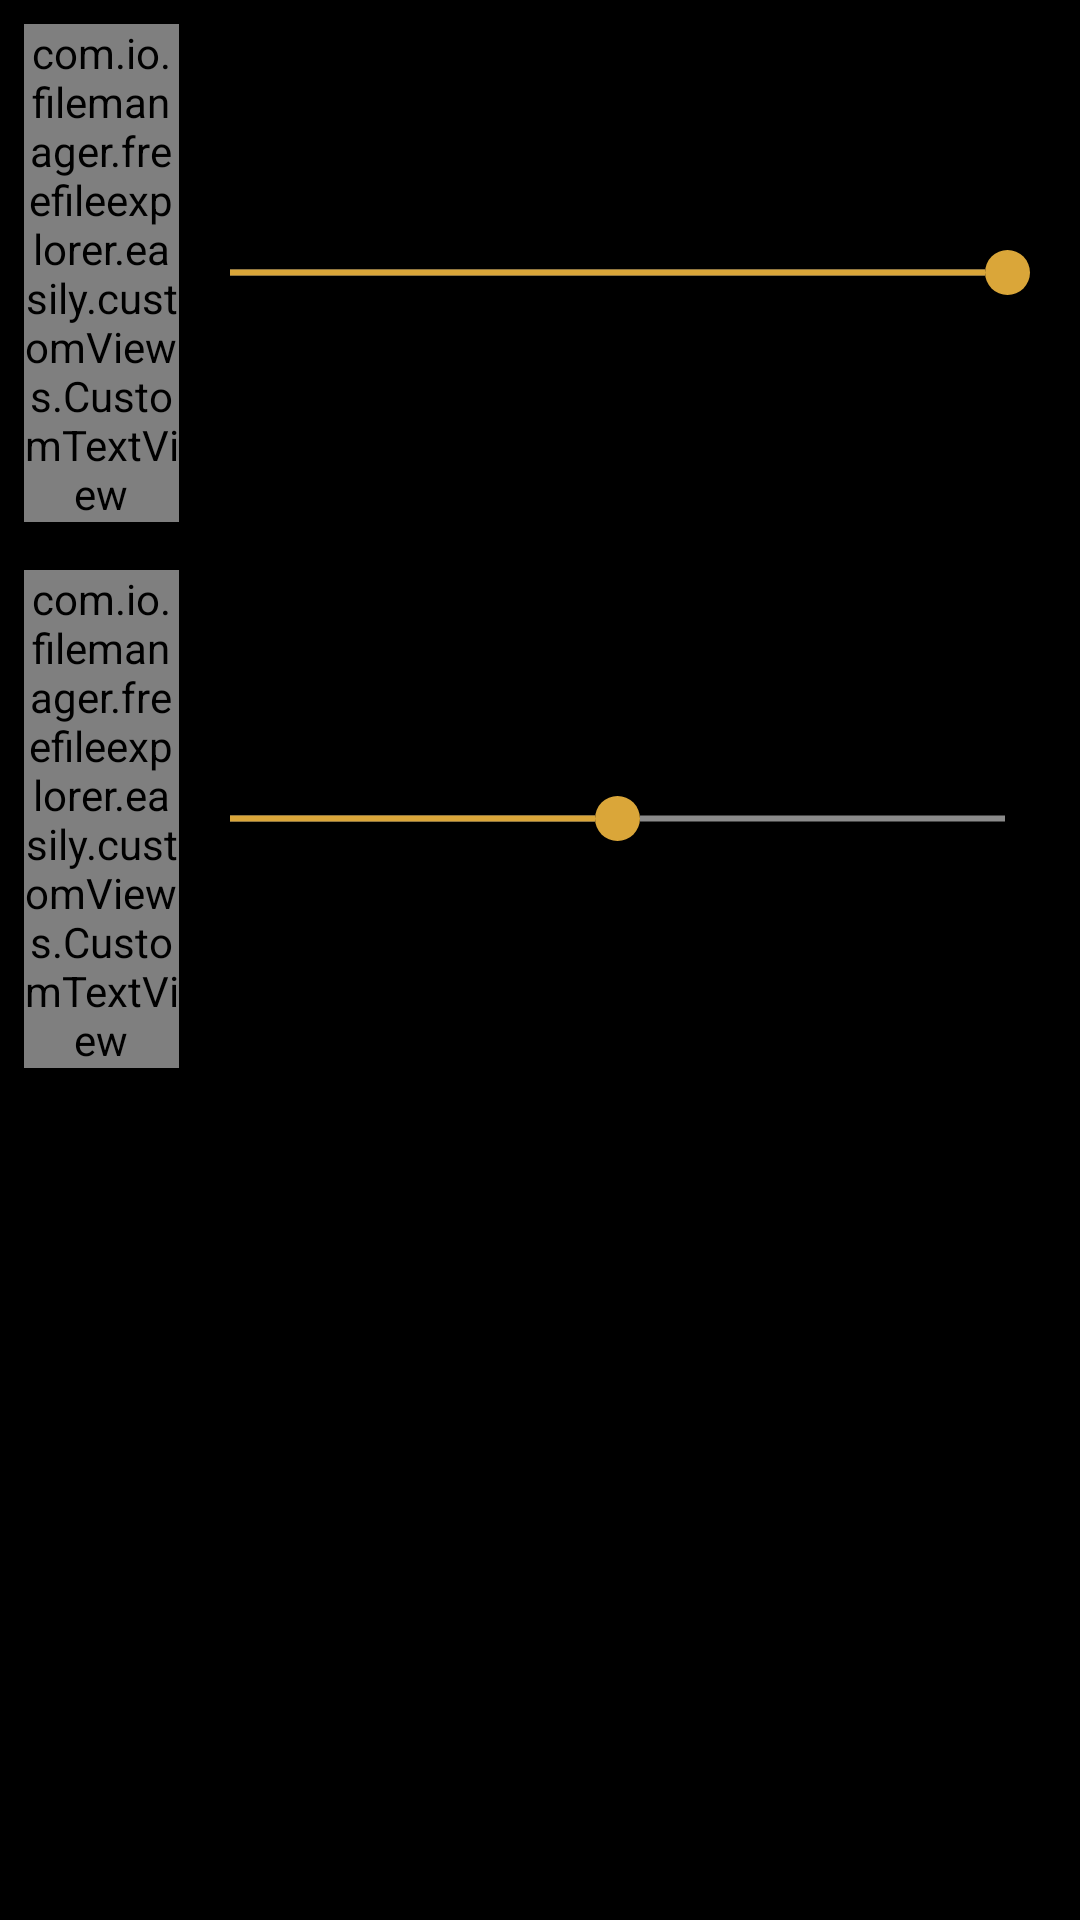

Layout XML and referenced resources for this Android screen:
<!-- AndroidManifest.xml: application theme ThemeFileManager -->
<!-- res/layout/fragment_brush_config.xml -->
<?xml version="1.0" encoding="utf-8"?>
<LinearLayout xmlns:android="http://schemas.android.com/apk/res/android" xmlns:app="http://schemas.android.com/apk/res-auto" xmlns:aapt="http://schemas.android.com/aapt" android:orientation="vertical" android:background="@color/black" android:layout_width="match_parent" android:layout_height="wrap_content">
    <LinearLayout android:gravity="center" android:orientation="horizontal" android:padding="@dimen/_8sdp" android:layout_width="match_parent" android:layout_height="wrap_content">
        <com.io.filemanager.freefileexplorer.easily.customViews.CustomTextView
            android:textSize="@dimen/_12sdp" android:textColor="@color/white" android:id="@+id/txtBrushSize" android:layout_width="match_parent" android:layout_height="wrap_content" android:text="Size" android:layout_weight="0.85"/>
        <SeekBar android:id="@+id/sbOpacity" android:layout_width="match_parent" android:layout_height="wrap_content" android:progress="100" android:progressDrawable="@drawable/seek_bar1" android:thumb="@drawable/seek_thumb1" android:layout_weight="0.15"/>
    </LinearLayout>
    <LinearLayout android:gravity="center" android:orientation="horizontal" android:padding="@dimen/_8sdp" android:layout_width="match_parent" android:layout_height="wrap_content">
        <com.io.filemanager.freefileexplorer.easily.customViews.CustomTextView
            android:textSize="@dimen/_12sdp" android:textColor="@color/white" android:id="@+id/txtOpacity" android:layout_width="match_parent" android:layout_height="wrap_content" android:text="Opacity" android:layout_weight="0.85"/>
        <SeekBar android:id="@+id/sbSize" android:layout_width="match_parent" android:layout_height="wrap_content" android:progress="50" android:progressDrawable="@drawable/seek_bar1" android:thumb="@drawable/seek_thumb1" android:layout_weight="0.15"/>
    </LinearLayout>
    <androidx.recyclerview.widget.RecyclerView android:orientation="horizontal" android:id="@+id/rvColors" android:layout_width="match_parent" android:layout_height="wrap_content" android:layout_margin="@dimen/_8sdp" android:layout_alignParentTop="true" android:layout_alignParentRight="true" app:layoutManager="androidx.recyclerview.widget.LinearLayoutManager"/>
</LinearLayout>
<!-- resources referenced by this layout -->
<resources>
  <color name="black">#000000</color>
  <color name="white">#FFFFFF</color>
  <dimen name="_12sdp">12dp</dimen>
  <dimen name="_8sdp">8dp</dimen>
  <!-- drawable seek_bar1 (drawable) -->
  <?xml version="1.0" encoding="utf-8"?>
  <layer-list xmlns:android="http://schemas.android.com/apk/res/android" xmlns:app="http://schemas.android.com/apk/res-auto" xmlns:aapt="http://schemas.android.com/aapt">
      <item android:id="@android:id/background">
          <shape android:shape="line">
              <stroke android:width="2dp" android:color="@color/gray_header"/>
          </shape>
      </item>
      <item android:id="@android:id/secondaryProgress">
          <clip>
              <shape android:shape="line">
                  <stroke android:width="2dp" android:color="@color/colorPrimary"/>
              </shape>
          </clip>
      </item>
      <item android:id="@android:id/progress">
          <clip>
              <shape android:shape="line">
                  <stroke android:width="2dp" android:color="@color/colorPrimary"/>
              </shape>
          </clip>
      </item>
  </layer-list>
  <!-- drawable seek_thumb1 (drawable) -->
  <?xml version="1.0" encoding="utf-8"?>
  <shape xmlns:android="http://schemas.android.com/apk/res/android" xmlns:app="http://schemas.android.com/apk/res-auto" xmlns:aapt="http://schemas.android.com/aapt" android:shape="oval">
      <size android:height="15dp" android:width="15dp"/>
      <solid android:color="@color/colorPrimary"/>
  </shape>
  <style name="ThemeFileManager" parent="Theme.AppCompat.Light.NoActionBar">
          <item name="colorAccent">@color/colorAccent</item>
          <item name="colorOnPrimary">@color/white</item>
          <item name="colorPrimary">@color/theme_color</item>
          <item name="colorPrimaryVariant">@color/theme_color</item>
      </style>
  <color name="gray_header">#8b8b8b</color>
  <color name="colorPrimary">@color/theme_color</color>
  <color name="colorAccent">#606060</color>
  <color name="theme_color">#daa639</color>
</resources>
